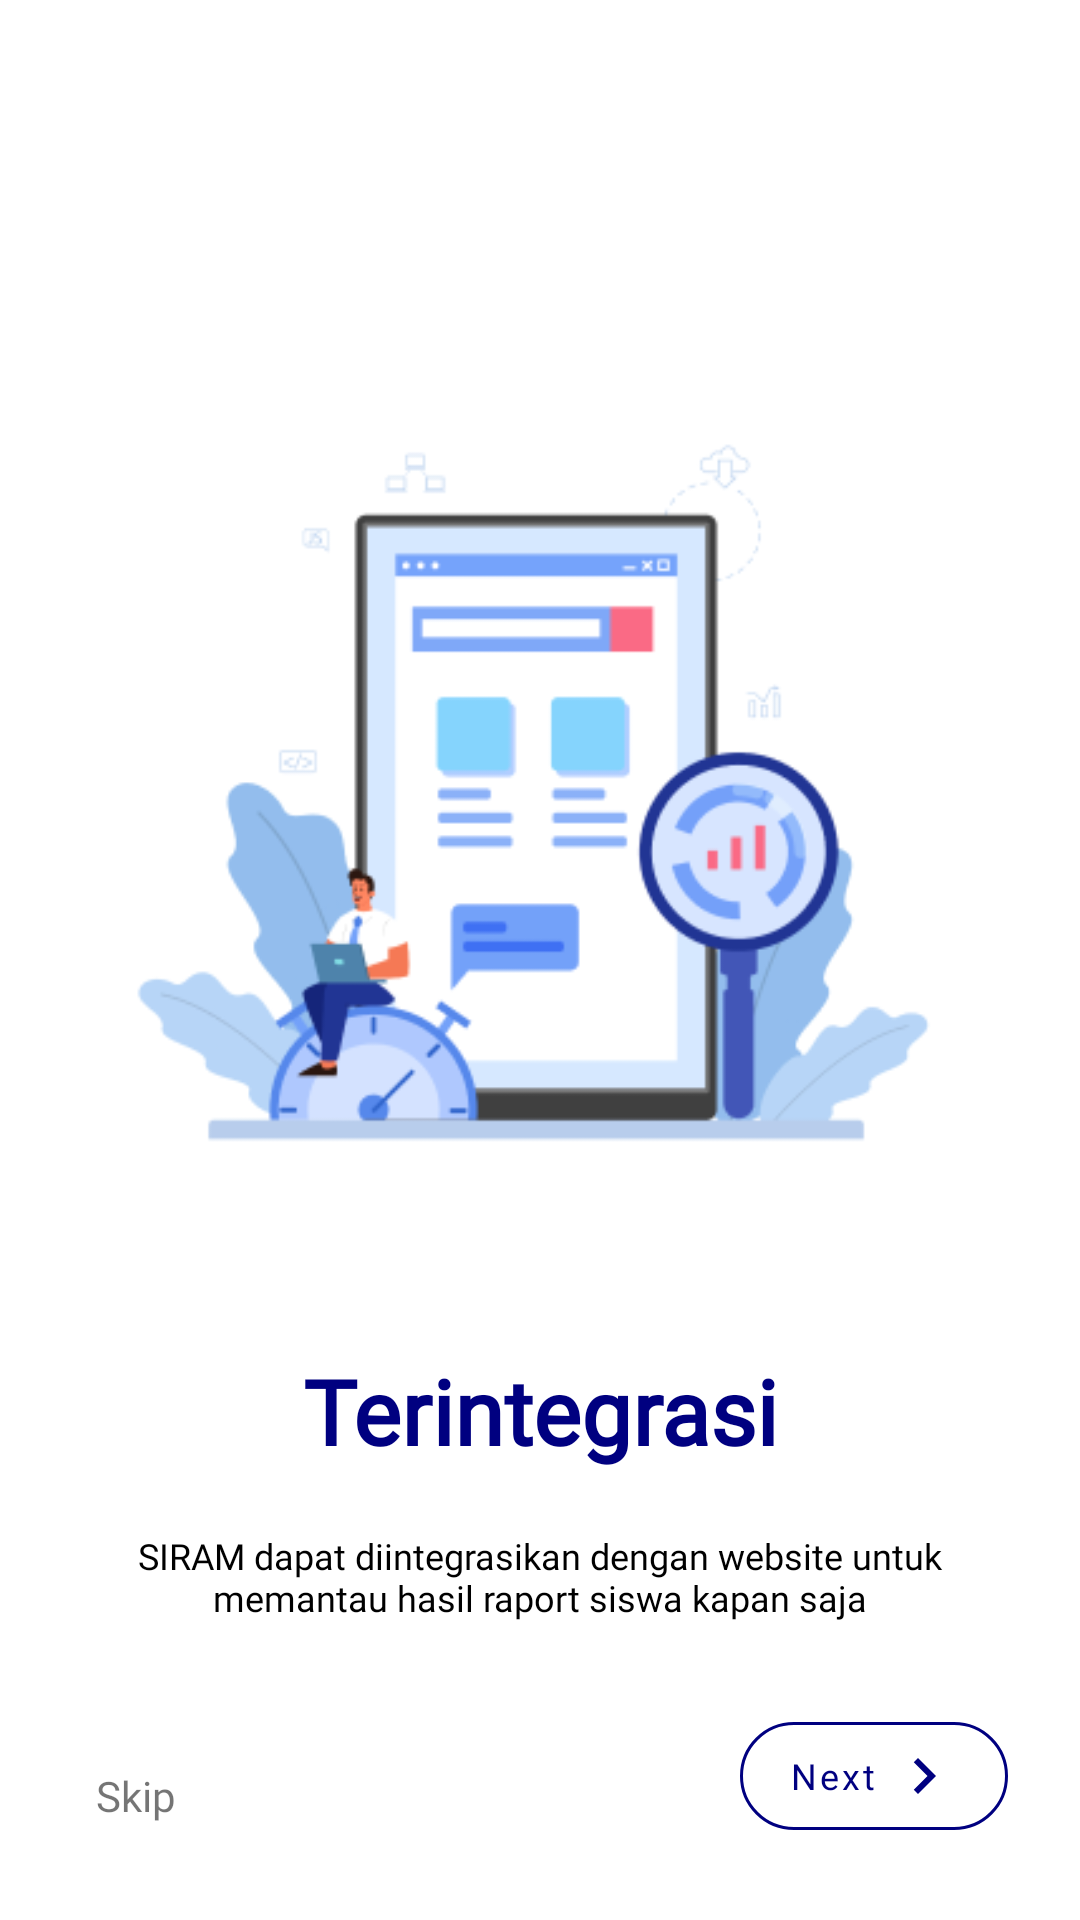

Here is an Android app screen rendered from its layout file. Give the layout XML and the strings, colors and styles it references.
<!-- AndroidManifest.xml: application theme Theme.ERaport -->
<!-- res/layout/fragment_second_screen.xml -->
<?xml version="1.0" encoding="utf-8"?>
<androidx.constraintlayout.widget.ConstraintLayout xmlns:android="http://schemas.android.com/apk/res/android"
    xmlns:tools="http://schemas.android.com/tools"
    xmlns:app="http://schemas.android.com/apk/res-auto"
    android:layout_width="match_parent"
    android:layout_height="match_parent"
    tools:context=".ui.onboarding.screens.SecondScreen">

    <ImageView
        android:id="@+id/pic_ob2"
        android:layout_width="300dp"
        android:layout_height="300dp"
        android:layout_marginTop="100dp"
        android:src="@drawable/pic_onboard_website"
        app:layout_constraintEnd_toEndOf="parent"
        app:layout_constraintStart_toStartOf="parent"
        app:layout_constraintTop_toTopOf="parent"
        tools:ignore="ContentDescription" />

    <TextView
        android:id="@+id/tv_title_ob_second"
        android:layout_width="match_parent"
        android:layout_height="wrap_content"
        android:layout_gravity="center"
        android:layout_marginTop="50dp"
        android:gravity="center"
        android:text="@string/terintegrasi"
        android:textColor="@color/dark_blue"
        android:textSize="30sp"
        android:textStyle="bold"
        app:layout_constraintEnd_toEndOf="parent"
        app:layout_constraintStart_toStartOf="parent"
        app:layout_constraintTop_toBottomOf="@+id/pic_ob2" />

    <TextView
        android:id="@+id/tv_ob_second"
        android:layout_width="match_parent"
        android:layout_height="wrap_content"
        android:layout_marginStart="32dp"
        android:layout_marginTop="20dp"
        android:layout_marginEnd="32dp"
        android:text="@string/tv_desc_ob_second"
        android:textAlignment="center"
        android:textSize="12sp"
        android:fontFamily="@font/poppins_regular"
        android:textColor="@color/black"
        app:layout_constraintEnd_toEndOf="parent"
        app:layout_constraintHorizontal_bias="0.468"
        app:layout_constraintStart_toStartOf="parent"
        app:layout_constraintTop_toBottomOf="@+id/tv_title_ob_second" />

    <TextView
        android:id="@+id/skip_two"
        android:layout_width="wrap_content"
        android:layout_height="wrap_content"
        android:layout_marginStart="32dp"
        android:layout_marginBottom="32dp"
        android:text="@string/skip"
        android:textSize="14sp"
        app:layout_constraintBottom_toBottomOf="parent"
        app:layout_constraintStart_toStartOf="parent" />

    <com.google.android.material.button.MaterialButton
        android:id="@+id/nexttwo"
        style="@style/Widget.MaterialComponents.Button.OutlinedButton"
        android:layout_width="wrap_content"
        android:layout_height="wrap_content"
        android:layout_marginEnd="24dp"
        android:layout_marginBottom="24dp"
        android:drawableEnd="@drawable/ic_next"
        android:text="@string/next"
        android:textColor="@color/dark_blue"
        app:strokeColor="@color/dark_blue"
        android:textAllCaps="false"
        android:textSize="12sp"
        app:cornerRadius="50dp"
        app:layout_constraintBottom_toBottomOf="parent"
        app:layout_constraintEnd_toEndOf="parent" />

</androidx.constraintlayout.widget.ConstraintLayout>
<!-- resources referenced by this layout -->
<resources>
  <color name="black">#FF000000</color>
  <color name="dark_blue">#000080</color>
  <!-- drawable ic_next (drawable) -->
  <vector android:height="24dp" android:tint="#000080"
      android:viewportHeight="24" android:viewportWidth="24"
      android:width="24dp" xmlns:android="http://schemas.android.com/apk/res/android">
      <path android:fillColor="@android:color/white" android:pathData="M10,6L8.59,7.41 13.17,12l-4.58,4.59L10,18l6,-6z"/>
  </vector>
  <!-- drawable pic_onboard_website: png bitmap (drawable, 25265 bytes) -->
  <string name="next">Next</string>
  <string name="skip">Skip</string>
  <string name="terintegrasi">Terintegrasi</string>
  <string name="tv_desc_ob_second">SIRAM dapat diintegrasikan dengan website untuk memantau hasil raport siswa kapan saja</string>
  <style name="Theme.ERaport" parent="Theme.MaterialComponents.DayNight.DarkActionBar">
          
          <item name="colorPrimary">@color/dark_blue</item>
          <item name="colorPrimaryVariant">@color/dark_blue</item>
          <item name="colorOnPrimary">@color/white</item>
          
          <item name="colorSecondary">@color/teal_200</item>
          <item name="colorSecondaryVariant">@color/teal_700</item>
          <item name="colorOnSecondary">@color/black</item>
          
          <item name="android:statusBarColor" tools:targetApi="l">?attr/colorPrimaryVariant</item>
          
          <item name="fontFamily">@font/poppins_regular</item>
      </style>
  <color name="white">#FFFFFFFF</color>
  <color name="teal_200">#FF03DAC5</color>
  <color name="teal_700">#FF018786</color>
</resources>
